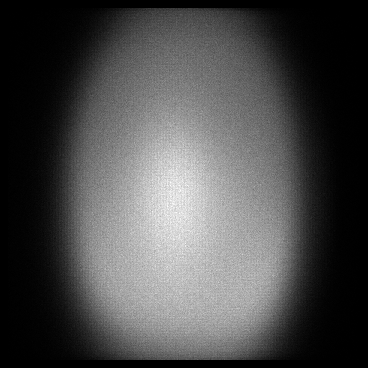

Source data for this figure (header and first rows):
x, y, count
8, 14, 1
8, 52, 1
8, 78, 1
8, 79, 1
8, 81, 1
8, 88, 1
8, 98, 1
8, 99, 1
8, 101, 1
8, 102, 1
8, 103, 1
8, 112, 1
8, 114, 1
8, 116, 1
8, 118, 1
8, 120, 1
8, 121, 1
8, 122, 2
8, 123, 1
8, 124, 1
8, 128, 2
8, 129, 1
8, 130, 1
8, 131, 1
8, 132, 1
8, 133, 1
8, 134, 1
8, 137, 1
8, 139, 1
8, 142, 1
8, 143, 2
8, 144, 1
8, 146, 1
8, 147, 1
8, 149, 3
8, 150, 2
8, 153, 2
8, 154, 2
8, 155, 1
8, 157, 2
8, 158, 3
8, 159, 4
8, 160, 1
8, 162, 2
8, 163, 2
8, 165, 1
8, 167, 1
8, 168, 3
8, 169, 1
8, 170, 2
8, 171, 1
8, 172, 1
8, 173, 2
8, 174, 1
8, 175, 3
8, 176, 5
8, 177, 2
8, 178, 3
8, 179, 1
8, 181, 5
... 115,257 more rows
